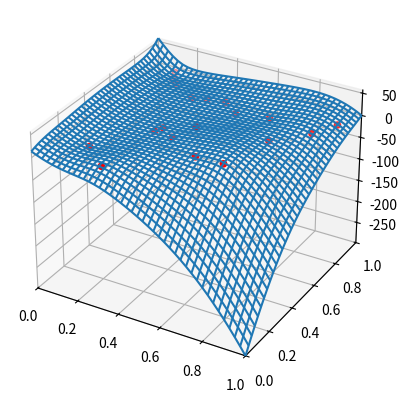

Python code for this plot:
import numpy as np
from mpl_toolkits.mplot3d.axes3d import Axes3D
from matplotlib import pyplot


def ComputeTPSWeights(X, Y, Z):
    """This function constructs a thin plate spline interpolating the given three-
       dimensional points by means of a two-dimensional function. 
      \param X,Y,Z Three arrays of shape (n,) containing n points in three-
             dimensional space. 
      \return An array of shape identical to X where the i-th entry stores the 
              weight to be used for the radial basis function centered at 
              (X[i],Y[i])."""
    n = len(X)
    A = np.zeros((n, n))

    for i in range(0, n):
        for j in range(0, n):
            A[i][j] = _RadialBasis(X[i], Y[i], X[j], Y[j])

    return np.linalg.solve(A, Z)


def _RadialBasis(xi, yi, xj, yj):
    r = np.sqrt(pow(xi - xj, 2) + pow(yi - yj, 2))
    return pow(r, 2) * np.log(max(r, 1.0e-8))


def EvaluateTPSSpline(XNew, YNew, X, Y, Weights):
    """Given the weights for a thin plate spline as returned by ComputeTPSWeights 
       this function evaluates the thin plate spline at prescribed locations.
      \param XNew,YNew The x and y coordinates at which the TPS spline should be 
             evaluated. These are np.ndarray objects of arbitrary but identical 
             shape.
      \param X,Y The coordinates passed to ComputeTPSWeights().
      \param Weights The weights returned by ComputeTPSWeights().
      \return An array of shape identical to XNew containing the value of the thin 
              plate spline at the coordinates given by XNew and YNew."""

    z = []

    for xn, yn in zip(np.nditer(XNew), np.nditer(YNew)):
        # Werte von f(x,y) berechnen
        f = [w * _RadialBasis(xn, yn, x, y) for x, y, w in zip(X, Y, Weights)]
        z.append(sum(f))

    return np.array(z).reshape(XNew.shape)


if __name__ == "__main__":
    # Produce random points which are to be interpolated by the thin plate spline
    nPoint = 20;
    X = np.random.rand(nPoint);
    Y = np.random.rand(nPoint);
    Z = np.random.rand(nPoint);
    # Produce a regular grid for evaluation of the thin plate spline
    nGridCell = 41;
    XNew = np.linspace(0.0, 1.0, nGridCell);
    YNew = np.linspace(0.0, 1.0, nGridCell);
    XNew, YNew = np.meshgrid(XNew, YNew);
    # Construct and evaluate the thin plate spline
    Weights = ComputeTPSWeights(X, Y, Z);
    ZNew = EvaluateTPSSpline(XNew, YNew, X, Y, Weights);

    # Check whether all points have been fitted correctly
    ZReconstructed = EvaluateTPSSpline(X, Y, X, Y, Weights);
    print("If the following number is nearly zero, the solution appears to be working fine.");
    print(np.linalg.norm(Z - ZReconstructed));

    # Plot the input points and the interpolated function
    Axes = pyplot.subplot(projection="3d");
    Axes.scatter3D(X, Y, Z, color="r");
    Axes.set_xlim(0.0, 1.0);
    Axes.set_ylim(0.0, 1.0);
    Axes.set_zlim(np.min(ZNew), np.max(ZNew));
    Axes.plot_wireframe(XNew, YNew, ZNew, rstride=1, cstride=1);
    pyplot.show();
